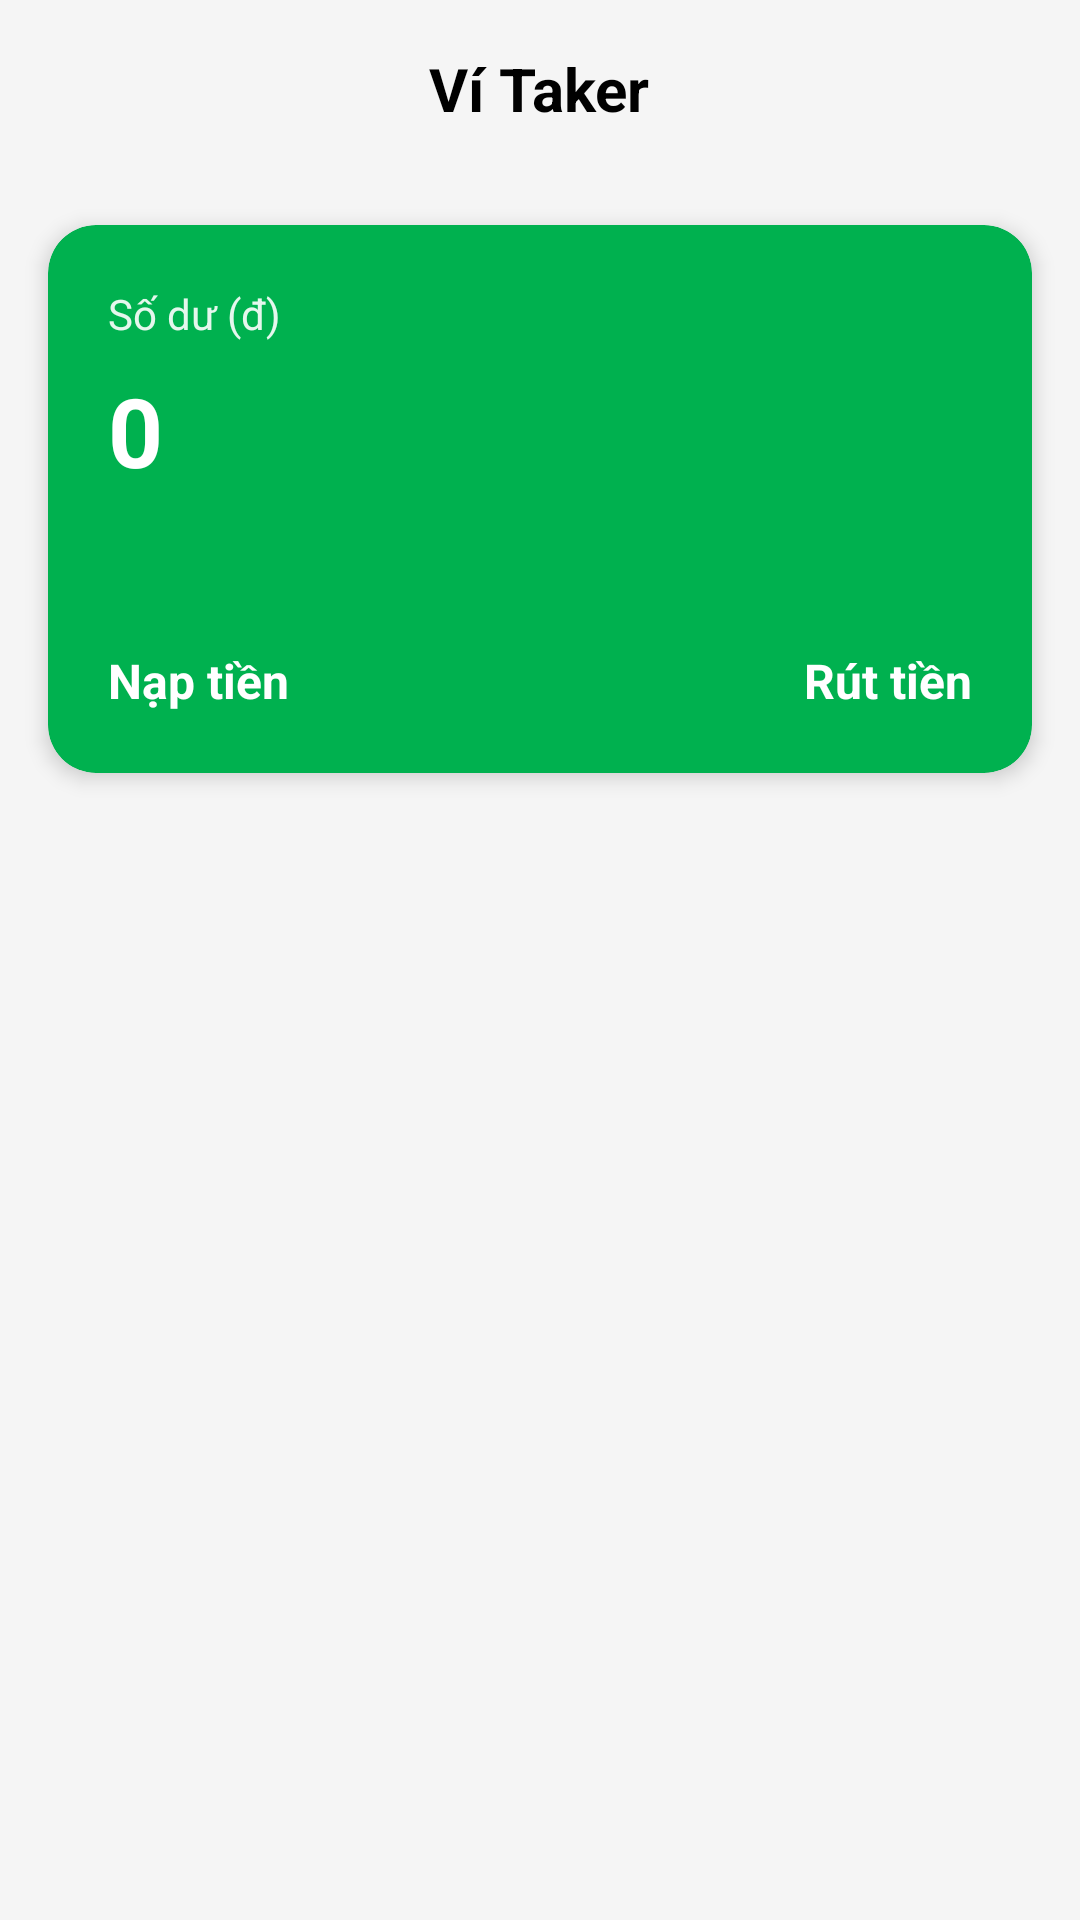

This screen was rendered from an Android layout file. Write that file and the resources it references.
<!-- AndroidManifest.xml: application theme Theme.App_Giaohang -->
<!-- res/layout/vqd_wallet_activity_home.xml -->
<?xml version="1.0" encoding="utf-8"?>
<LinearLayout xmlns:android="http://schemas.android.com/apk/res/android"
    xmlns:app="http://schemas.android.com/apk/res-auto"
    xmlns:tools="http://schemas.android.com/tools"
    android:layout_width="match_parent"
    android:layout_height="match_parent"
    android:orientation="vertical"
    android:background="#F5F5F5"
    tools:context=".VQD_DEV.Wallet.vqd_WalletHomeFragment">

    <TextView
        android:id="@+id/tv_title"
        android:layout_width="wrap_content"
        android:layout_height="wrap_content"
        android:layout_gravity="center_horizontal"
        android:layout_marginTop="16dp"
        android:layout_marginBottom="16dp"
        android:text="Ví Taker"
        android:textColor="@android:color/black"
        android:textSize="20sp"
        android:textStyle="bold" />

    <com.google.android.material.card.MaterialCardView
        android:id="@+id/card_view_root"
        android:layout_width="match_parent"
        android:layout_height="wrap_content"
        android:layout_margin="16dp"
        app:cardBackgroundColor="#00B14F"
        app:cardCornerRadius="16dp"
        app:cardElevation="4dp">

        <androidx.constraintlayout.widget.ConstraintLayout
            android:layout_width="match_parent"
            android:layout_height="wrap_content"
            android:padding="20dp">

            <TextView
                android:id="@+id/tv_fund_name"
                android:layout_width="wrap_content"
                android:layout_height="wrap_content"
                android:textColor="@android:color/white"
                android:textSize="14sp"
                android:alpha="0.9"
                android:text="Số dư (đ)"
                app:layout_constraintStart_toStartOf="parent"
                app:layout_constraintTop_toTopOf="parent" />

            <TextView
                android:id="@+id/tv_balance"
                android:layout_width="wrap_content"
                android:layout_height="wrap_content"
                android:layout_marginTop="8dp"
                android:textColor="@android:color/white"
                android:textSize="32sp"
                android:textStyle="bold"
                android:text="0"
                app:layout_constraintStart_toStartOf="parent"
                app:layout_constraintTop_toBottomOf="@id/tv_fund_name" />

            <TextView
                android:id="@+id/tv_status"
                android:layout_width="0dp"
                android:layout_height="wrap_content"
                android:layout_marginTop="8dp"
                android:textColor="@android:color/white"
                android:textSize="14sp"
                app:layout_constraintEnd_toEndOf="parent"
                app:layout_constraintStart_toStartOf="parent"
                app:layout_constraintTop_toBottomOf="@id/tv_balance"
                tools:text="Trạng thái..." />

            <TextView
                android:id="@+id/btn_register"
                android:layout_width="wrap_content"
                android:layout_height="wrap_content"
                android:layout_marginTop="24dp"
                android:background="@drawable/vqd_button_green_bg"
                android:backgroundTint="@android:color/white"
                android:paddingHorizontal="16dp"
                android:paddingVertical="8dp"
                android:text="Đăng ký ngay"
                android:textColor="#00B14F"
                android:textSize="14sp"
                android:textStyle="bold"
                android:visibility="gone"
                app:layout_constraintBottom_toBottomOf="parent"
                app:layout_constraintEnd_toEndOf="parent"
                app:layout_constraintTop_toBottomOf="@id/tv_status" />

            <TextView
                android:id="@+id/btn_top_up"
                android:layout_width="wrap_content"
                android:layout_height="wrap_content"
                android:layout_marginTop="24dp"
                android:text="Nạp tiền"
                android:textColor="@android:color/white"
                android:textSize="16sp"
                android:textStyle="bold"
                android:visibility="visible"
                app:layout_constraintBottom_toBottomOf="parent"
                app:layout_constraintStart_toStartOf="parent"
                app:layout_constraintTop_toBottomOf="@id/tv_status" />

            <TextView
                android:id="@+id/btn_withdraw"
                android:layout_width="wrap_content"
                android:layout_height="wrap_content"
                android:layout_marginTop="24dp"
                android:text="Rút tiền"
                android:textColor="@android:color/white"
                android:textSize="16sp"
                android:textStyle="bold"
                android:visibility="visible"
                app:layout_constraintBottom_toBottomOf="parent"
                app:layout_constraintEnd_toEndOf="parent"
                app:layout_constraintTop_toBottomOf="@id/tv_status" />

        </androidx.constraintlayout.widget.ConstraintLayout>

    </com.google.android.material.card.MaterialCardView>

</LinearLayout>
<!-- resources referenced by this layout -->
<resources>
  <!-- drawable vqd_button_green_bg (drawable) -->
  <?xml version="1.0" encoding="utf-8"?>
  <shape xmlns:android="http://schemas.android.com/apk/res/android"
      android:shape="rectangle">
      <solid android:color="#00B14F" />
      <corners android:radius="28dp" />
  </shape>
  <style name="Theme.App_Giaohang" parent="Theme.MaterialComponents.DayNight.NoActionBar">
      </style>
</resources>
